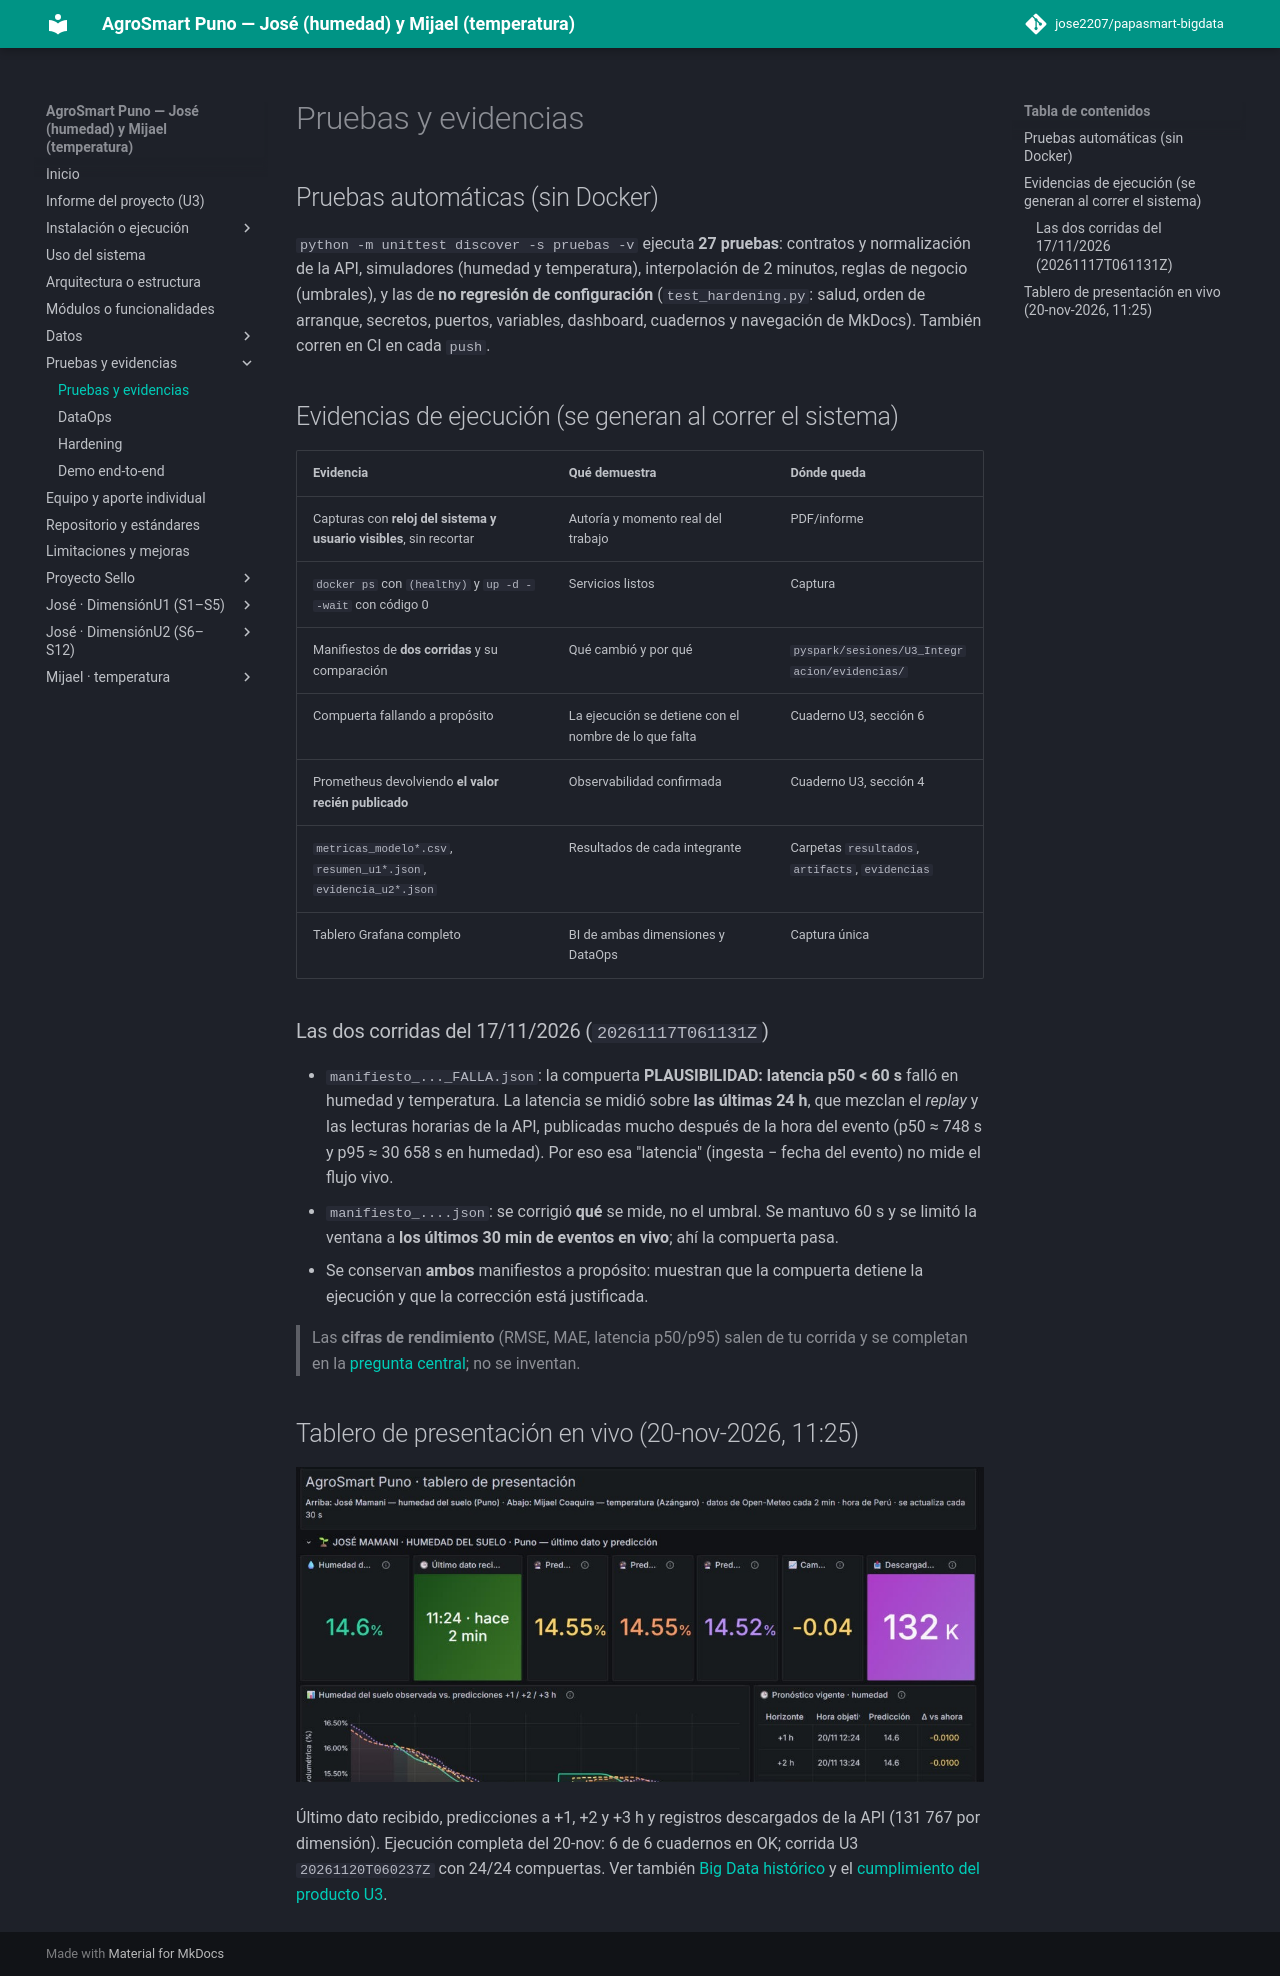

repository: jose2207/papasmart-bigdata · page: pruebas-evidencias/index.html · generator: mkdocs

# Pruebas y evidencias

## Pruebas automáticas (sin Docker)
`python -m unittest discover -s pruebas -v` ejecuta **27 pruebas**: contratos y normalización de la API, simuladores (humedad y temperatura), interpolación de 2 minutos, reglas de negocio (umbrales), y las de **no regresión de configuración** (`test_hardening.py`: salud, orden de arranque, secretos, puertos, variables, dashboard, cuadernos y navegación de MkDocs). También corren en CI en cada `push`.

## Evidencias de ejecución (se generan al correr el sistema)
| Evidencia | Qué demuestra | Dónde queda |
|---|---|---|
| Capturas con **reloj del sistema y usuario visibles**, sin recortar | Autoría y momento real del trabajo | PDF/informe |
| `docker ps` con `(healthy)` y `up -d --wait` con código 0 | Servicios listos | Captura |
| Manifiestos de **dos corridas** y su comparación | Qué cambió y por qué | `pyspark/sesiones/U3_Integracion/evidencias/` |
| Compuerta fallando a propósito | La ejecución se detiene con el nombre de lo que falta | Cuaderno U3, sección 6 |
| Prometheus devolviendo **el valor recién publicado** | Observabilidad confirmada | Cuaderno U3, sección 4 |
| `metricas_modelo*.csv`, `resumen_u1*.json`, `evidencia_u2*.json` | Resultados de cada integrante | Carpetas `resultados`, `artifacts`, `evidencias` |
| Tablero Grafana completo | BI de ambas dimensiones y DataOps | Captura única |

### Las dos corridas del 17/11/2026 (`20261117T061131Z`)
- `manifiesto_..._FALLA.json`: la compuerta **PLAUSIBILIDAD: latencia p50 < 60 s** falló en humedad y temperatura. La latencia se midió sobre **las últimas 24 h**, que mezclan el *replay* y las lecturas horarias de la API, publicadas mucho después de la hora del evento (p50 ≈ 748 s y p95 ≈ 30 658 s en humedad). Por eso esa "latencia" (ingesta − fecha del evento) no mide el flujo vivo.
- `manifiesto_....json`: se corrigió **qué** se mide, no el umbral. Se mantuvo 60 s y se limitó la ventana a **los últimos 30 min de eventos en vivo**; ahí la compuerta pasa.
- Se conservan **ambos** manifiestos a propósito: muestran que la compuerta detiene la ejecución y que la corrección está justificada.

> Las **cifras de rendimiento** (RMSE, MAE, latencia p50/p95) salen de tu corrida y se completan en la [pregunta central](proyecto-sello/pregunta-general.md); no se inventan.

## Tablero de presentación en vivo (20-nov-2026, 11:25)

![Grafana · tablero de presentación](img/grafana_presentacion.jpg)

Último dato recibido, predicciones a +1, +2 y +3 h y registros descargados de la API (131 767 por dimensión). Ejecución completa del 20-nov: 6 de 6 cuadernos en OK; corrida U3 `20261120T060237Z` con 24/24 compuertas. Ver también [Big Data histórico](big-data-historico.md) y el [cumplimiento del producto U3](proyecto-sello/u3-producto.md).
